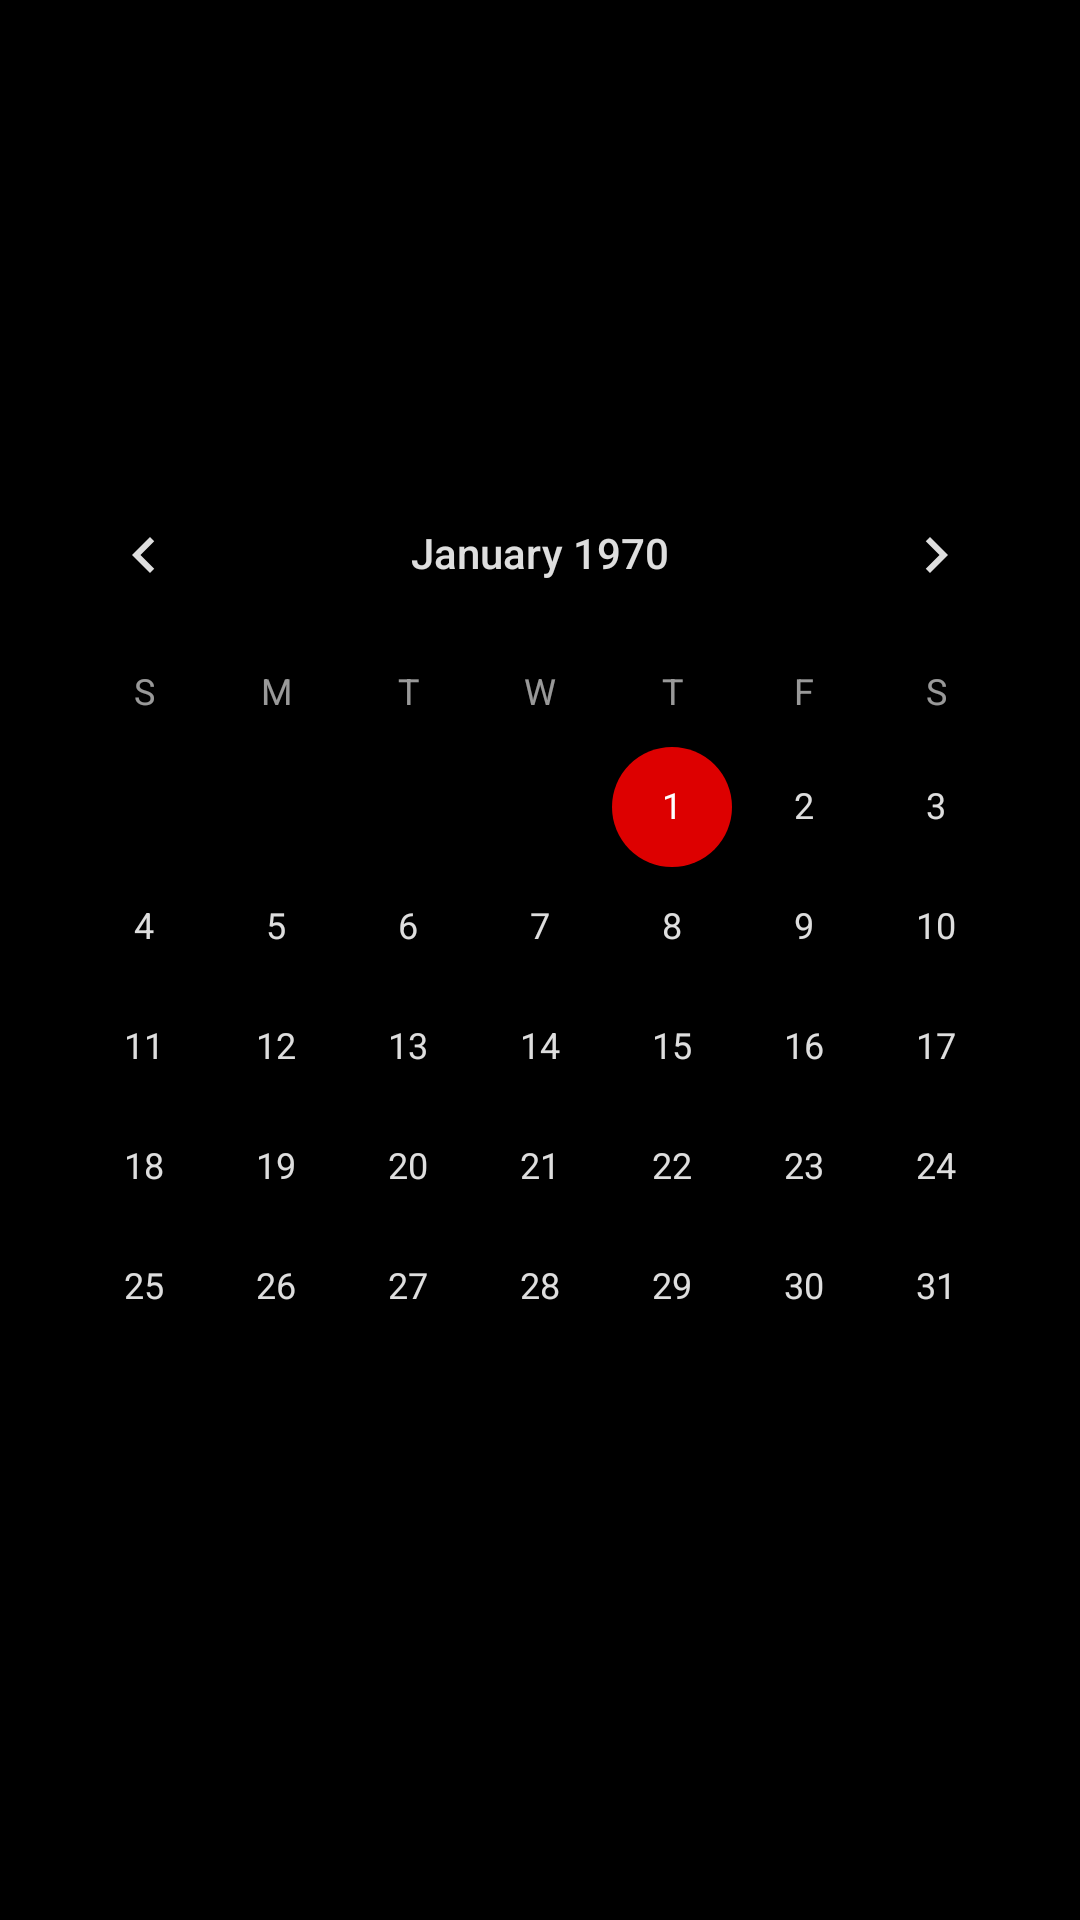

Reconstruct the res/layout file that produces this screen, plus the resources it refers to.
<!-- AndroidManifest.xml: application theme AppTheme -->
<!-- res/layout/activity_display_calendar.xml -->
<?xml version="1.0" encoding="utf-8"?>
<android.support.constraint.ConstraintLayout xmlns:android="http://schemas.android.com/apk/res/android"
    xmlns:app="http://schemas.android.com/apk/res-auto"
    xmlns:tools="http://schemas.android.com/tools"
    android:layout_width="match_parent"
    android:layout_height="match_parent"
    tools:context=".DisplayCalendar">

    <CalendarView
        android:id="@+id/calendarView"
        android:layout_width="wrap_content"
        android:layout_height="wrap_content"
        android:layout_marginBottom="160dp"
        android:layout_marginTop="160dp"
        app:layout_constraintBottom_toBottomOf="parent"
        app:layout_constraintEnd_toEndOf="parent"
        app:layout_constraintHorizontal_bias="0.492"
        app:layout_constraintStart_toStartOf="parent"
        app:layout_constraintTop_toTopOf="parent" />
</android.support.constraint.ConstraintLayout>
<!-- resources referenced by this layout -->
<resources>
  <style name="AppTheme" parent="Base.Theme.AppCompat.Light.DarkActionBar">
          
          <item name="colorPrimary">@color/colorPrimary</item>
          <item name="colorPrimaryDark">@color/colorPrimaryDark</item>
          <item name="colorAccent">@color/colorAccent</item>
          <item name="android:colorBackground">@color/background_material_light</item>
          <item name="android:colorForeground">@color/foreground_material_light</item>
      </style>
  <color name="colorPrimary">#CC0000</color>
  <color name="colorPrimaryDark">#990000</color>
  <color name="colorAccent">#DD0000</color>
  <color name="background_material_light">#000000</color>
  <color name="foreground_material_light">#ffffff</color>
</resources>
